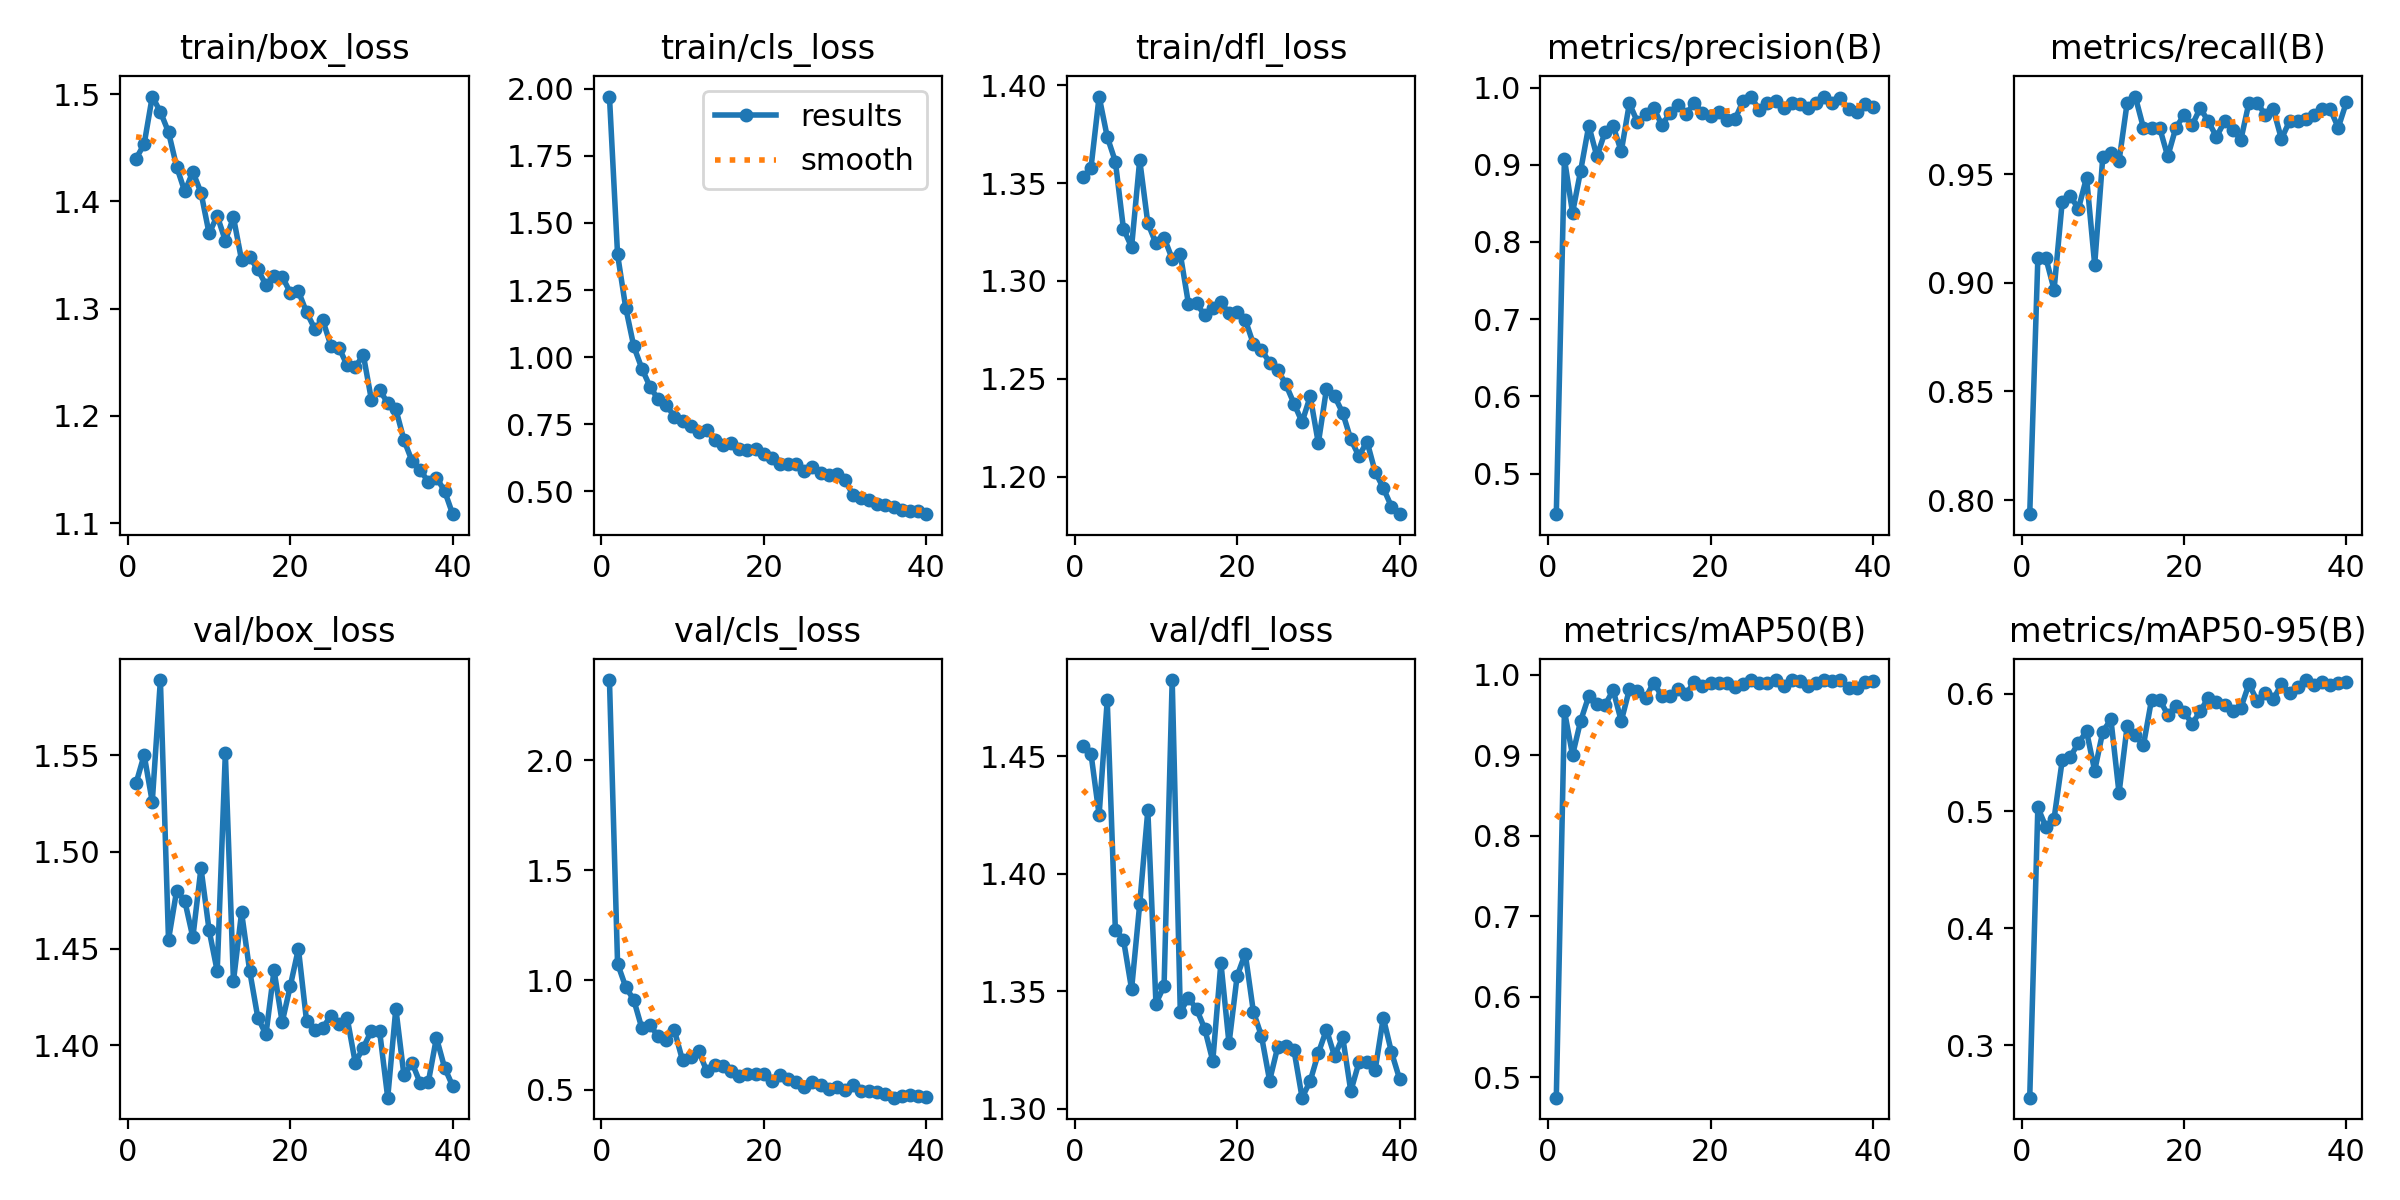

Data behind this chart, as committed beside it:
epoch, time, train/box_loss, train/cls_loss, train/dfl_loss, metrics/precision(B), metrics/recall(B), metrics/mAP50(B), metrics/mAP50-95(B), val/box_loss, val/cls_loss, val/dfl_loss, lr/pg0, lr/pg1, lr/pg2
1, 58.31, 1.44, 1.97, 1.353, 0.4474, 0.7935, 0.4748, 0.2551, 1.536, 2.365, 1.454, 0.0006627, 0.0006627, 0.0006627
2, 111.7, 1.453, 1.382, 1.358, 0.9079, 0.9112, 0.9552, 0.503, 1.55, 1.074, 1.451, 0.001296, 0.001296, 0.001296
3, 163.7, 1.498, 1.185, 1.394, 0.8377, 0.9112, 0.9004, 0.4863, 1.526, 0.9694, 1.425, 0.001897, 0.001897, 0.001897
4, 216.6, 1.484, 1.04, 1.374, 0.8924, 0.8969, 0.9429, 0.4936, 1.589, 0.9092, 1.474, 0.001852, 0.001852, 0.001852
5, 268.8, 1.465, 0.9571, 1.361, 0.9506, 0.9372, 0.9737, 0.5432, 1.455, 0.7798, 1.376, 0.001802, 0.001802, 0.001802
6, 322.6, 1.433, 0.8898, 1.327, 0.9108, 0.9398, 0.9635, 0.5464, 1.48, 0.7956, 1.372, 0.001752, 0.001752, 0.001752
7, 374.7, 1.409, 0.8426, 1.317, 0.9422, 0.9341, 0.9624, 0.5581, 1.475, 0.7436, 1.351, 0.001703, 0.001703, 0.001703
8, 428.8, 1.428, 0.8223, 1.362, 0.9502, 0.9484, 0.9811, 0.5681, 1.456, 0.7282, 1.387, 0.001654, 0.001654, 0.001654
9, 481, 1.408, 0.7781, 1.329, 0.9173, 0.9083, 0.9426, 0.5344, 1.492, 0.7711, 1.427, 0.001604, 0.001604, 0.001604
10, 533.9, 1.37, 0.764, 1.319, 0.9795, 0.9578, 0.9819, 0.5679, 1.46, 0.635, 1.345, 0.001554, 0.001554, 0.001554
11, 585.6, 1.387, 0.7419, 1.322, 0.9555, 0.9599, 0.9796, 0.5782, 1.438, 0.648, 1.352, 0.001505, 0.001505, 0.001505
12, 639.8, 1.363, 0.7216, 1.311, 0.9653, 0.956, 0.9715, 0.5153, 1.551, 0.6752, 1.482, 0.001455, 0.001455, 0.001455
13, 691.3, 1.385, 0.7271, 1.314, 0.9737, 0.9828, 0.9904, 0.5727, 1.433, 0.5849, 1.341, 0.001406, 0.001406, 0.001406
14, 744.4, 1.345, 0.6898, 1.288, 0.9514, 0.9857, 0.9733, 0.5646, 1.469, 0.6122, 1.347, 0.001357, 0.001357, 0.001357
15, 795.8, 1.348, 0.6747, 1.289, 0.9668, 0.9714, 0.9732, 0.556, 1.438, 0.6104, 1.343, 0.001307, 0.001307, 0.001307
16, 848.9, 1.337, 0.6798, 1.282, 0.9769, 0.9714, 0.9829, 0.5949, 1.414, 0.5851, 1.334, 0.001257, 0.001257, 0.001257
17, 900.2, 1.322, 0.6594, 1.286, 0.9664, 0.9714, 0.9759, 0.5952, 1.406, 0.5629, 1.32, 0.001208, 0.001208, 0.001208
18, 954.1, 1.331, 0.6542, 1.289, 0.9795, 0.9581, 0.9917, 0.5823, 1.439, 0.5728, 1.362, 0.001159, 0.001159, 0.001159
19, 1005, 1.33, 0.6577, 1.283, 0.9677, 0.9714, 0.9859, 0.5897, 1.412, 0.5737, 1.328, 0.001109, 0.001109, 0.001109
20, 1058, 1.315, 0.6382, 1.284, 0.9626, 0.9771, 0.9895, 0.585, 1.431, 0.5734, 1.357, 0.001059, 0.001059, 0.001059
21, 1110, 1.316, 0.6257, 1.28, 0.9686, 0.9725, 0.9894, 0.5744, 1.45, 0.542, 1.366, 0.00101, 0.00101, 0.00101
22, 1162, 1.297, 0.6007, 1.268, 0.958, 0.9804, 0.9895, 0.5852, 1.413, 0.5659, 1.341, 0.0009605, 0.0009605, 0.0009605
23, 1213, 1.281, 0.6031, 1.265, 0.9587, 0.9742, 0.9846, 0.5969, 1.408, 0.551, 1.331, 0.000911, 0.000911, 0.000911
24, 1267, 1.289, 0.6012, 1.258, 0.9825, 0.9672, 0.9892, 0.5935, 1.409, 0.5347, 1.312, 0.0008615, 0.0008615, 0.0008615
25, 1318, 1.266, 0.5769, 1.255, 0.9874, 0.9742, 0.9936, 0.5906, 1.415, 0.5123, 1.326, 0.000812, 0.000812, 0.000812
26, 1371, 1.264, 0.5904, 1.247, 0.9713, 0.9704, 0.9899, 0.5855, 1.411, 0.5373, 1.327, 0.0007625, 0.0007625, 0.0007625
27, 1422, 1.247, 0.5694, 1.237, 0.9797, 0.9657, 0.9904, 0.588, 1.414, 0.5244, 1.325, 0.000713, 0.000713, 0.000713
28, 1476, 1.246, 0.5607, 1.228, 0.9823, 0.9828, 0.9933, 0.6085, 1.391, 0.5031, 1.305, 0.0006635, 0.0006635, 0.0006635
29, 1528, 1.257, 0.563, 1.241, 0.9737, 0.9828, 0.9861, 0.5943, 1.399, 0.5133, 1.312, 0.000614, 0.000614, 0.000614
30, 1582, 1.215, 0.5443, 1.217, 0.9799, 0.9774, 0.9933, 0.6012, 1.408, 0.4993, 1.324, 0.0005645, 0.0005645, 0.0005645
31, 1635, 1.224, 0.4852, 1.245, 0.9786, 0.9799, 0.9929, 0.5953, 1.407, 0.5208, 1.334, 0.000515, 0.000515, 0.000515
32, 1688, 1.212, 0.477, 1.241, 0.974, 0.9661, 0.9863, 0.6085, 1.373, 0.4942, 1.322, 0.0004655, 0.0004655, 0.0004655
33, 1740, 1.206, 0.4696, 1.233, 0.9798, 0.9744, 0.9901, 0.6007, 1.419, 0.4963, 1.331, 0.000416, 0.000416, 0.000416
34, 1792, 1.178, 0.4545, 1.219, 0.9884, 0.9742, 0.9934, 0.606, 1.384, 0.4906, 1.308, 0.0003665, 0.0003665, 0.0003665
35, 1842, 1.158, 0.4479, 1.21, 0.9798, 0.9753, 0.9929, 0.6119, 1.391, 0.4819, 1.32, 0.000317, 0.000317, 0.000317
36, 1895, 1.149, 0.4419, 1.218, 0.9864, 0.9771, 0.9932, 0.608, 1.38, 0.465, 1.32, 0.0002675, 0.0002675, 0.0002675
37, 1946, 1.139, 0.4326, 1.202, 0.9724, 0.9799, 0.984, 0.61, 1.381, 0.4704, 1.317, 0.000218, 0.000218, 0.000218
38, 1998, 1.142, 0.4279, 1.194, 0.968, 0.9799, 0.9838, 0.608, 1.404, 0.4772, 1.339, 0.0001685, 0.0001685, 0.0001685
39, 2050, 1.13, 0.4259, 1.185, 0.9786, 0.9714, 0.9917, 0.6091, 1.388, 0.4741, 1.324, 0.000119, 0.000119, 0.000119
40, 2101, 1.108, 0.4153, 1.181, 0.9744, 0.983, 0.9927, 0.6102, 1.379, 0.4659, 1.313, 6.95e-05, 6.95e-05, 6.95e-05
